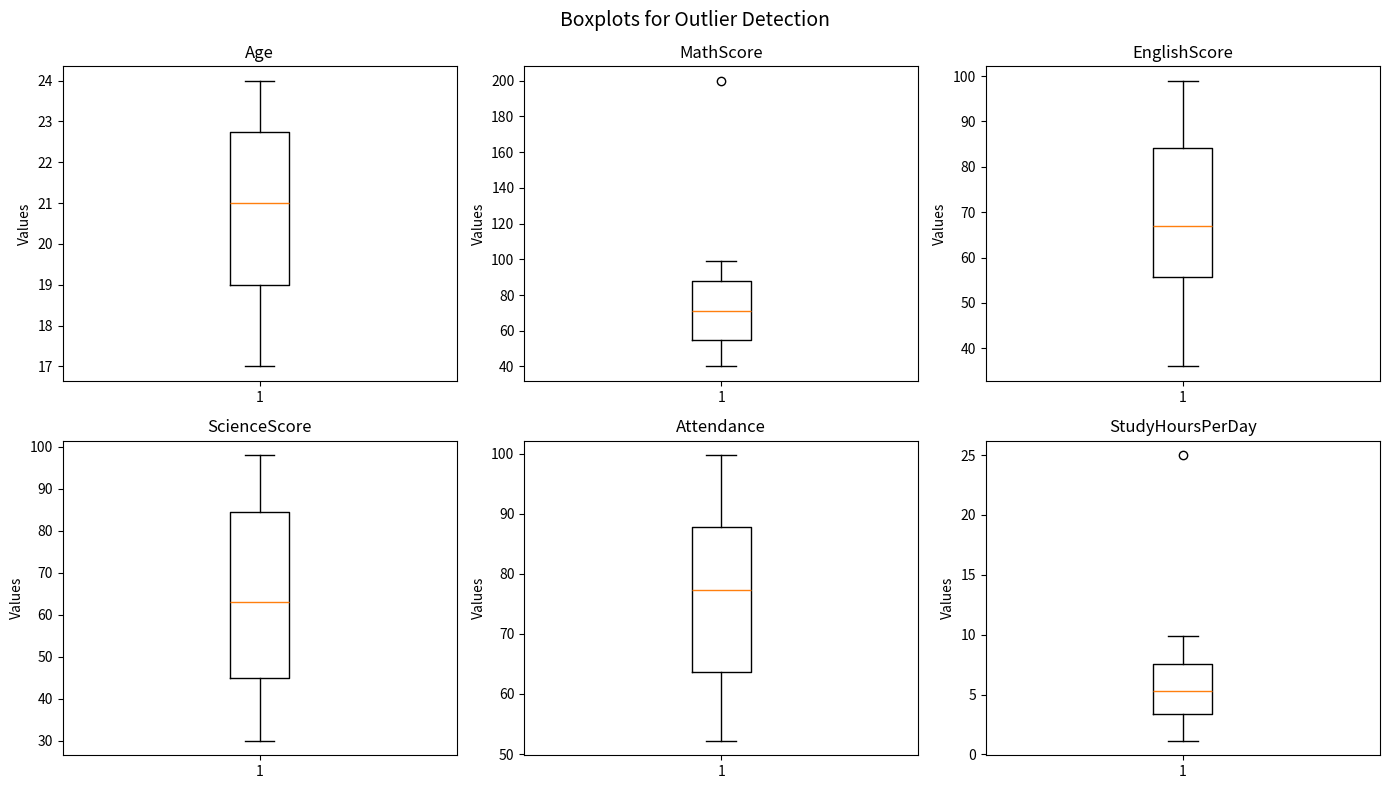
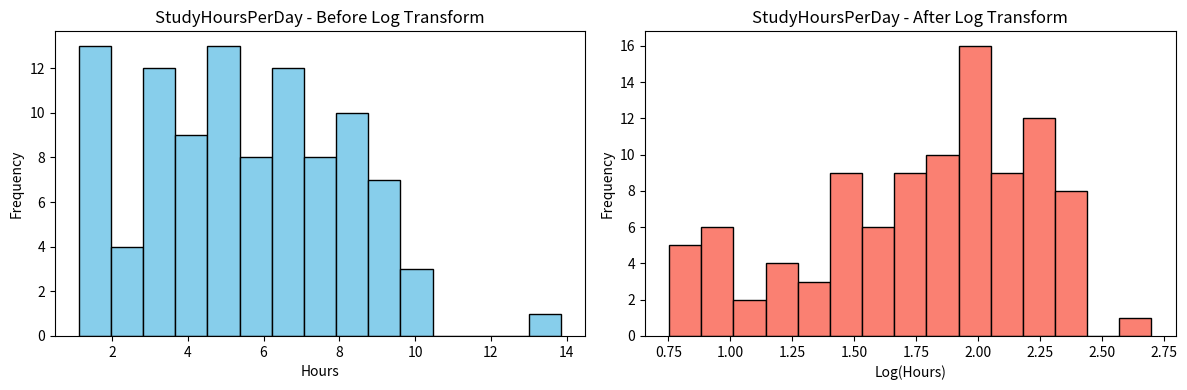

These charts were generated, in order, by the following Python code:
import pandas as pd
import numpy as np
import matplotlib.pyplot as plt
import seaborn as sns
from scipy import stats

np.random.seed(42)

# Create Academic Performance dataset
n = 100
data = {
    'StudentID': range(1, n + 1),
    'Name': [f'Student_{i}' for i in range(1, n + 1)],
    'Age': np.random.randint(17, 25, n).astype(float),
    'Gender': np.random.choice(['Male', 'Female', None], n, p=[0.45, 0.45, 0.10]),
    'MathScore': np.random.randint(40, 100, n).astype(float),
    'EnglishScore': np.random.randint(35, 100, n).astype(float),
    'ScienceScore': np.random.randint(30, 100, n).astype(float),
    'Attendance': np.random.uniform(50, 100, n),
    'StudyHoursPerDay': np.random.uniform(1, 10, n)
}

df = pd.DataFrame(data)

# Introduce missing values manually
df.loc[np.random.choice(n, 10, replace=False), 'Age'] = np.nan
df.loc[np.random.choice(n, 8, replace=False), 'MathScore'] = np.nan
df.loc[np.random.choice(n, 5, replace=False), 'Attendance'] = np.nan

# Introduce outliers
df.loc[0, 'MathScore'] = 200   # impossible score
df.loc[1, 'StudyHoursPerDay'] = 25  # impossible hours

print("Dataset created!")
print("Shape:", df.shape)
df.head(10)

print("Missing values per column:")
print(df.isnull().sum())
print("\nMissing % per column:")
print((df.isnull().sum() / len(df)) * 100)

# Handle missing values
# Age: fill with median
df['Age'].fillna(df['Age'].median(), inplace=True)

# MathScore: fill with mean
df['MathScore'].fillna(df['MathScore'].mean(), inplace=True)

# Attendance: fill with mean
df['Attendance'].fillna(df['Attendance'].mean(), inplace=True)

# Gender: fill with mode
df['Gender'].fillna(df['Gender'].mode()[0], inplace=True)

print("Missing values after handling:")
print(df.isnull().sum())

numeric_cols = ['Age', 'MathScore', 'EnglishScore', 'ScienceScore', 'Attendance', 'StudyHoursPerDay']

print("Outlier Detection using IQR Method:\n")
for col in numeric_cols:
    Q1 = df[col].quantile(0.25)
    Q3 = df[col].quantile(0.75)
    IQR = Q3 - Q1
    lower = Q1 - 1.5 * IQR
    upper = Q3 + 1.5 * IQR
    outliers = df[(df[col] < lower) | (df[col] > upper)]
    print(f"{col}: {len(outliers)} outlier(s) | Lower bound: {lower:.2f}, Upper bound: {upper:.2f}")

# Visualize outliers with boxplots
fig, axes = plt.subplots(2, 3, figsize=(14, 8))
axes = axes.flatten()

for i, col in enumerate(numeric_cols):
    axes[i].boxplot(df[col].dropna())
    axes[i].set_title(col)
    axes[i].set_ylabel('Values')

plt.suptitle('Boxplots for Outlier Detection', fontsize=14)
plt.tight_layout()
plt.show()

# Handle outliers: Cap/clip values to IQR bounds (Winsorization)
for col in numeric_cols:
    Q1 = df[col].quantile(0.25)
    Q3 = df[col].quantile(0.75)
    IQR = Q3 - Q1
    lower = Q1 - 1.5 * IQR
    upper = Q3 + 1.5 * IQR
    df[col] = df[col].clip(lower=lower, upper=upper)

print("Outliers handled using Winsorization (clipping to IQR bounds).")
print(df[numeric_cols].describe())

fig, axes = plt.subplots(1, 2, figsize=(12, 4))

# Before transformation
axes[0].hist(df['StudyHoursPerDay'], bins=15, color='skyblue', edgecolor='black')
axes[0].set_title('StudyHoursPerDay - Before Log Transform')
axes[0].set_xlabel('Hours')
axes[0].set_ylabel('Frequency')

# Apply log transformation
df['StudyHours_Log'] = np.log1p(df['StudyHoursPerDay'])  # log1p = log(1+x) to handle 0

# After transformation
axes[1].hist(df['StudyHours_Log'], bins=15, color='salmon', edgecolor='black')
axes[1].set_title('StudyHoursPerDay - After Log Transform')
axes[1].set_xlabel('Log(Hours)')
axes[1].set_ylabel('Frequency')

plt.tight_layout()
plt.show()

print(f"Skewness before: {df['StudyHoursPerDay'].skew():.4f}")
print(f"Skewness after:  {df['StudyHours_Log'].skew():.4f}")
print("\nLog transformation reduced skewness, making distribution more normal.")

# Compute TotalScore and Grade
df['TotalScore'] = df['MathScore'] + df['EnglishScore'] + df['ScienceScore']
df['Average'] = df['TotalScore'] / 3

def assign_grade(avg):
    if avg >= 80: return 'A'
    elif avg >= 65: return 'B'
    elif avg >= 50: return 'C'
    else: return 'D'

df['Grade'] = df['Average'].apply(assign_grade)

print("Final Dataset:")
df[['StudentID', 'MathScore', 'EnglishScore', 'ScienceScore', 'TotalScore', 'Average', 'Grade']].head(10)
